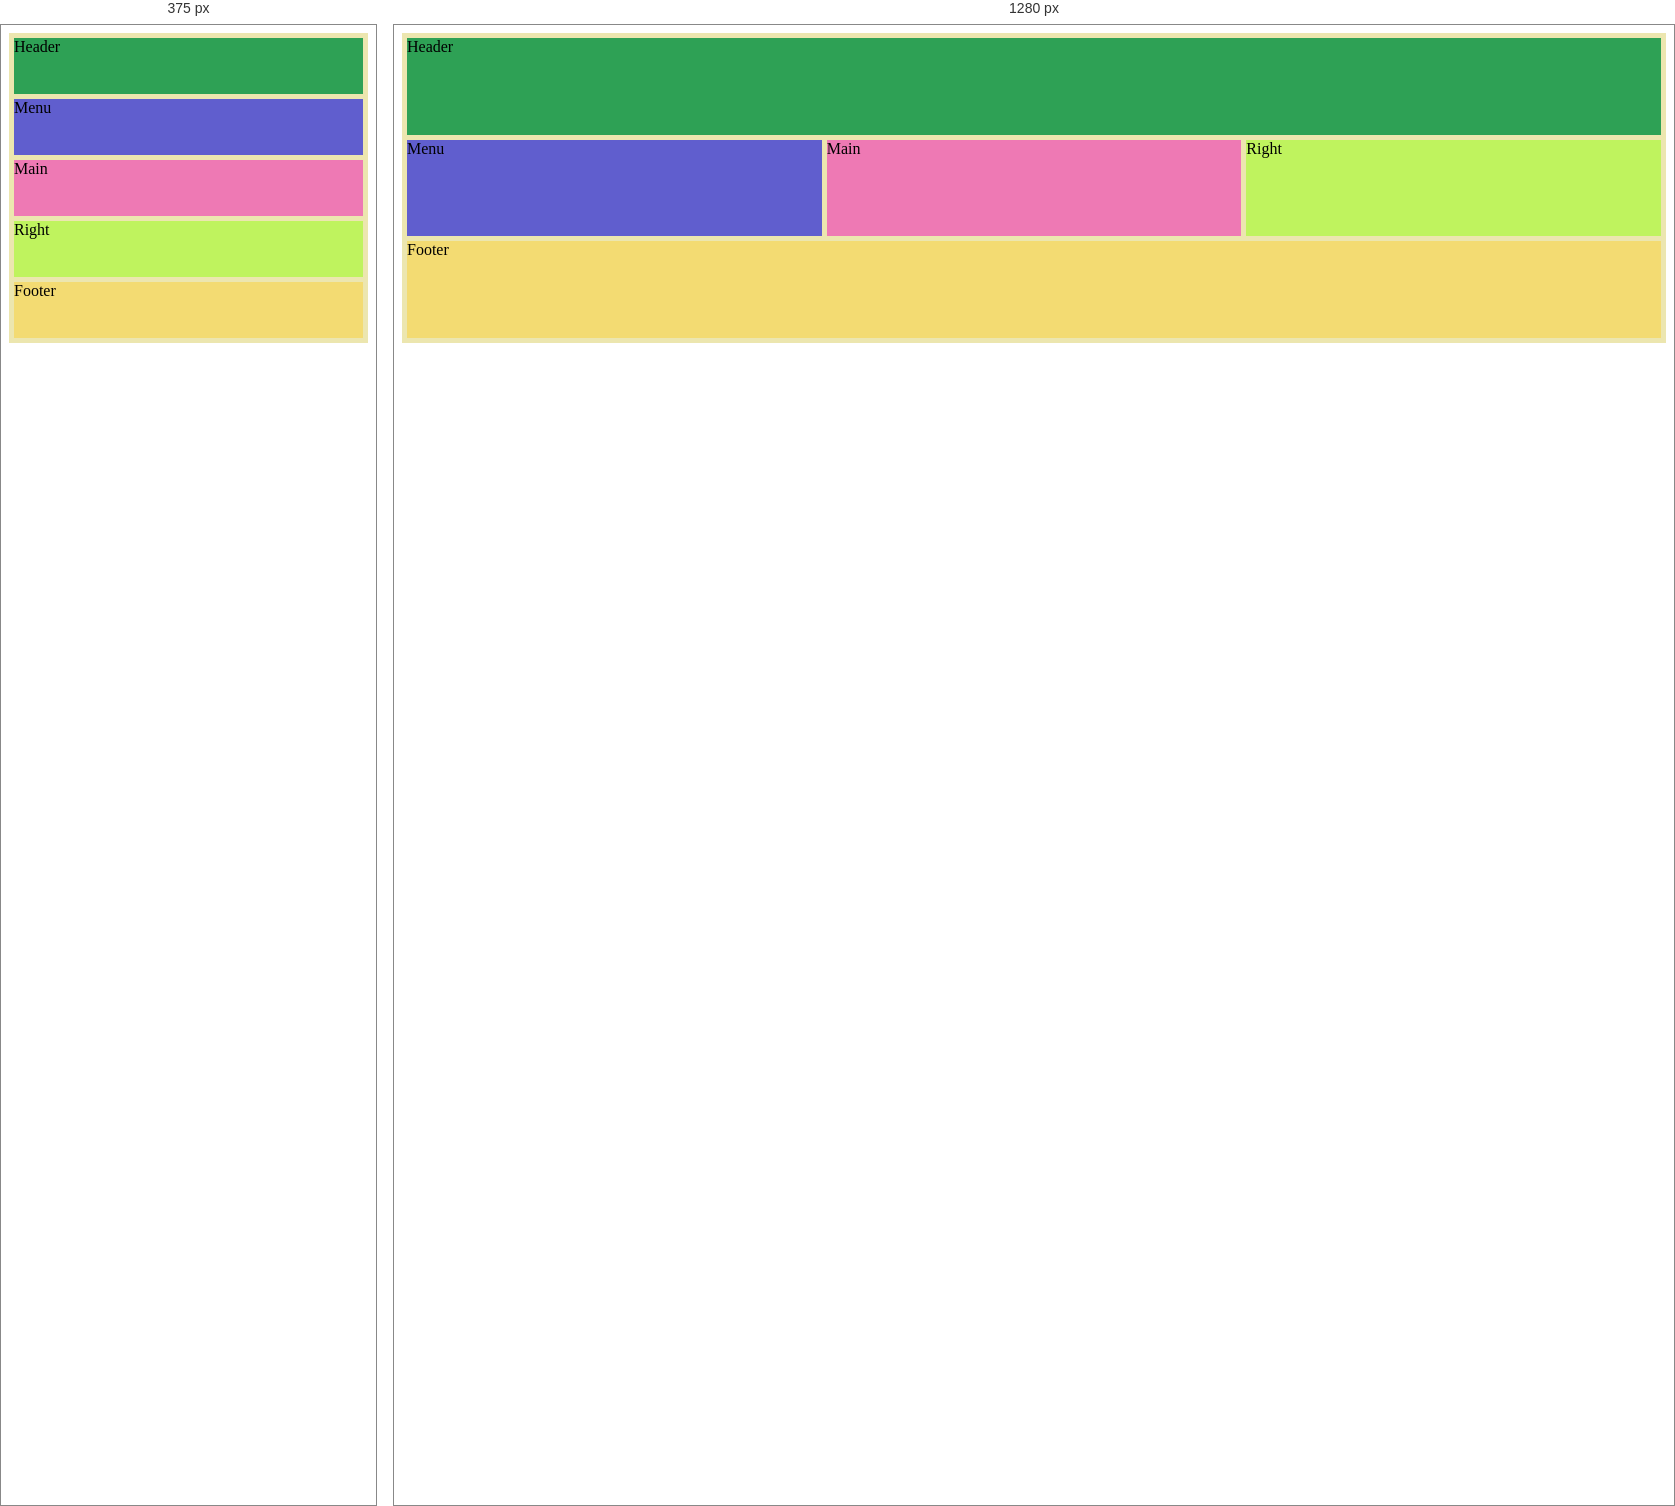
Rendered at 375 px and 1280 px, left to right.

<!-- file: rwd7-0.html -->
<!DOCTYPE html>
<html>

<head>
    <style>
        .item1 {
            grid-area: header;
            background-color: #2ea155;
        }

        .item2 {
            grid-area: menu;
            background-color: #605ece;
        }

        .item3 {
            grid-area: main;
            background-color: #ee79b4;
        }

        .item4 {
            grid-area: right;
            background-color: #bff35e;
        }

        .item5 {
            grid-area: footer;
            background-color: #f3db72;
        }


        .container {
            display: grid;
            grid-template-columns: repeat(3, 1fr);
            grid-template-rows: repeat(3, 1fr);
            grid-template-areas:
                "header header header"
                "menu main right"
                "footer footer footer";
            height: 300px;
            background-color: #ece6af;
            padding: 5px;
            gap: 5px;

        }
        @media screen and (max-width: 800px) {
            .container {
                grid-template-columns: repeat(1, 1fr);
                grid-template-rows: repeat(5, 3fr);
                grid-template-areas:
                    "header"
                    "menu"
                    "main"
                    "right"
                    "footer";
            }
            
        }
    </style>
</head>

<body>

    <div class="container">
        <div class="item1">Header</div>
        <div class="item2">Menu</div>
        <div class="item3">Main</div>
        <div class="item4">Right</div>
        <div class="item5">Footer</div>
    </div>

</body>

</html>